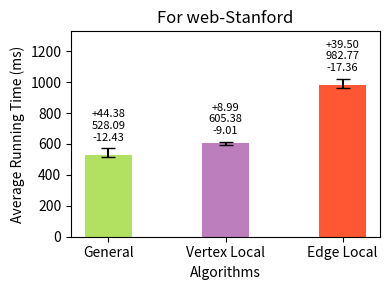

The matplotlib source for this figure: (Note: this script raises an exception after producing the figure.)
import os
import matplotlib.pyplot as plt

counting_times = [528.088, 605.383, 982.775]
counting_min = [515.654, 596.372, 965.418]
counting_max = [572.471, 614.372, 1022.27]

inputs = ['General', 'Vertex Local', 'Edge Local']
colors = ['#b2e061','#bd7ebe','#ff5733']

bar_width = 0.40
index = range(len(inputs))

fig, ax = plt.subplots(figsize=(4, 3), dpi=100)

alg1_bars = ax.bar(index, counting_times, bar_width, color=colors, label='Counting')

for i, (v, vmin, vmax) in enumerate(zip(counting_times, counting_min, counting_max)):
    ax.errorbar(i, v, yerr=[[v - vmin], [vmax - v]], fmt='', color='black', markersize=5, capsize=5)


ax.set_ylabel('Average Running Time (ms)')
ax.set_xlabel('Algorithms')
ax.set_xticks([i for i in index])
ax.set_xticklabels(inputs)

for i, (v, vmin, vmax) in enumerate(zip(counting_times, counting_min, counting_max)):
    ax.text(i, vmax + 50, f'+{vmax-v:.2f}\n{v:.2f}\n-{v-vmin:.2f}', ha='center', fontsize=8)

ax.set_ylim(top=max(counting_max) * 1.3)

plt.title('For web-Stanford')
plt.tight_layout()

script_dir = os.path.dirname(os.path.abspath(__file__))
plt.savefig(os.path.join(script_dir, '4cycle_web-Stanford.png'))

plt.show()
